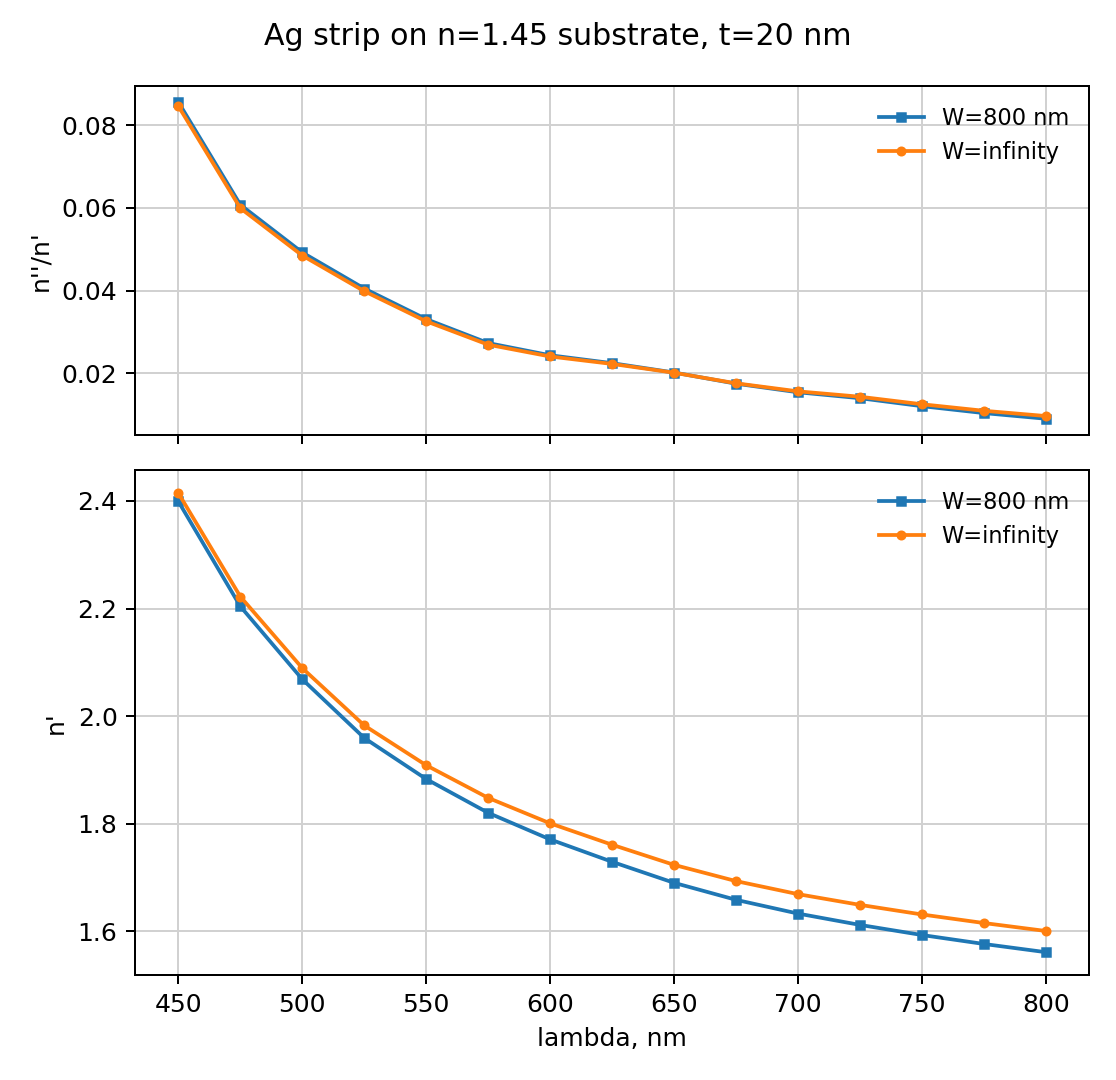

Values plotted in this chart, from the file beside it:
lambda_nm, ag_n, ag_k, ag_eps_real, ag_eps_imag, neff_infinite_real, neff_infinite_imag, ratio_infinite, neff_w800_real, neff_w800_imag, ratio_w800
450, 0.151, 2.47, -6.078, 0.7459, 2.414, 0.2043, 0.08461, 2.399, 0.2053, 0.08557
475, 0.133, 2.702, -7.283, 0.7187, 2.222, 0.1332, 0.05995, 2.204, 0.1339, 0.06077
500, 0.13, 2.917, -8.492, 0.7584, 2.089, 0.1013, 0.0485, 2.069, 0.1019, 0.04925
525, 0.129, 3.137, -9.824, 0.8093, 1.983, 0.07909, 0.03989, 1.96, 0.07943, 0.04054
550, 0.124, 3.338, -11.13, 0.8278, 1.909, 0.06225, 0.03261, 1.883, 0.0624, 0.03313
575, 0.12, 3.539, -12.51, 0.8494, 1.848, 0.04982, 0.02696, 1.82, 0.04979, 0.02735
600, 0.124, 3.731, -13.9, 0.9253, 1.801, 0.04341, 0.0241, 1.771, 0.04321, 0.0244
625, 0.132, 3.922, -15.36, 1.035, 1.761, 0.03928, 0.0223, 1.729, 0.03889, 0.02249
650, 0.139, 4.128, -17.02, 1.148, 1.724, 0.03478, 0.02018, 1.69, 0.03419, 0.02023
675, 0.14, 4.329, -18.72, 1.212, 1.694, 0.02985, 0.01762, 1.659, 0.02908, 0.01753
700, 0.142, 4.522, -20.43, 1.284, 1.669, 0.02617, 0.01568, 1.633, 0.02524, 0.01545
725, 0.147, 4.708, -22.14, 1.384, 1.649, 0.02371, 0.01438, 1.612, 0.02261, 0.01402
750, 0.145, 4.898, -23.97, 1.42, 1.632, 0.02049, 0.01256, 1.593, 0.01927, 0.0121
775, 0.143, 5.09, -25.89, 1.456, 1.616, 0.01774, 0.01098, 1.577, 0.01644, 0.01042
800, 0.143, 5.289, -27.95, 1.513, 1.601, 0.01554, 0.009709, 1.561, 0.01414, 0.009057
